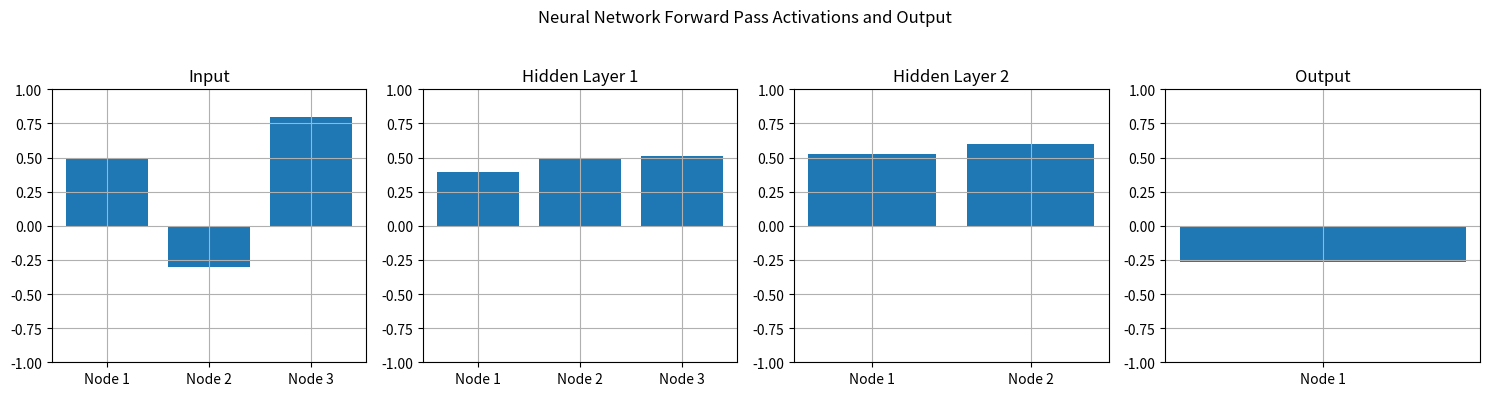

This chart was generated by the following Python code:
import numpy as np
import matplotlib.pyplot as plt

# Aktivacijske funkcije
def sigmoid(x):
    return 1 / (1 + np.exp(-x))

def linear(x):
    return x

# Težine
W1 = np.array([[0.2, 0.4, -0.5], [-0.3, 0.1, 0.2], [0.7, -0.1, -0.4]])
W2 = np.array([[0.1, -0.2, 0.3], [0.4, 0.6, -0.1]])  # Adjusted dimensions
W3 = np.array([0.3, -0.7])

# Ulazni podaci (primjer)
x = np.array([0.5, -0.3, 0.8])

# Izračun izlaznih vrijednosti
def forward(x):
    # Ulazni sloj do skrivenog sloja 1
    z1 = np.dot(W1, x)
    a1 = sigmoid(z1)
    
    # Skriveni sloj 1 do skrivenog sloja 2
    z2 = np.dot(W2, a1)
    a2 = sigmoid(z2)
    
    # Skriveni sloj 2 do izlaznog sloja
    z3 = np.dot(W3, a2)
    output = linear(z3)
    
    return z1, a1, z2, a2, z3, output

# Izračun izlazne vrijednosti za dani ulaz
z1, a1, z2, a2, z3, output = forward(x)

# Plotting the activations and outputs
layers = ['Input', 'Hidden Layer 1', 'Hidden Layer 2', 'Output']
values = [x, a1, a2, output]

# Flatten the values list for plotting
flat_values = [val if isinstance(val, np.ndarray) else np.array([val]) for val in values]

fig, axes = plt.subplots(nrows=1, ncols=4, figsize=(15, 4))
fig.suptitle('Neural Network Forward Pass Activations and Output')

for ax, layer, val in zip(axes, layers, flat_values):
    ax.bar(range(len(val)), val)
    ax.set_title(layer)
    ax.set_xticks(range(len(val)))
    ax.set_xticklabels([f'Node {i+1}' for i in range(len(val))])
    ax.set_ylim(-1, 1)
    ax.grid(True)

plt.tight_layout(rect=[0, 0, 1, 0.95])
plt.show()
